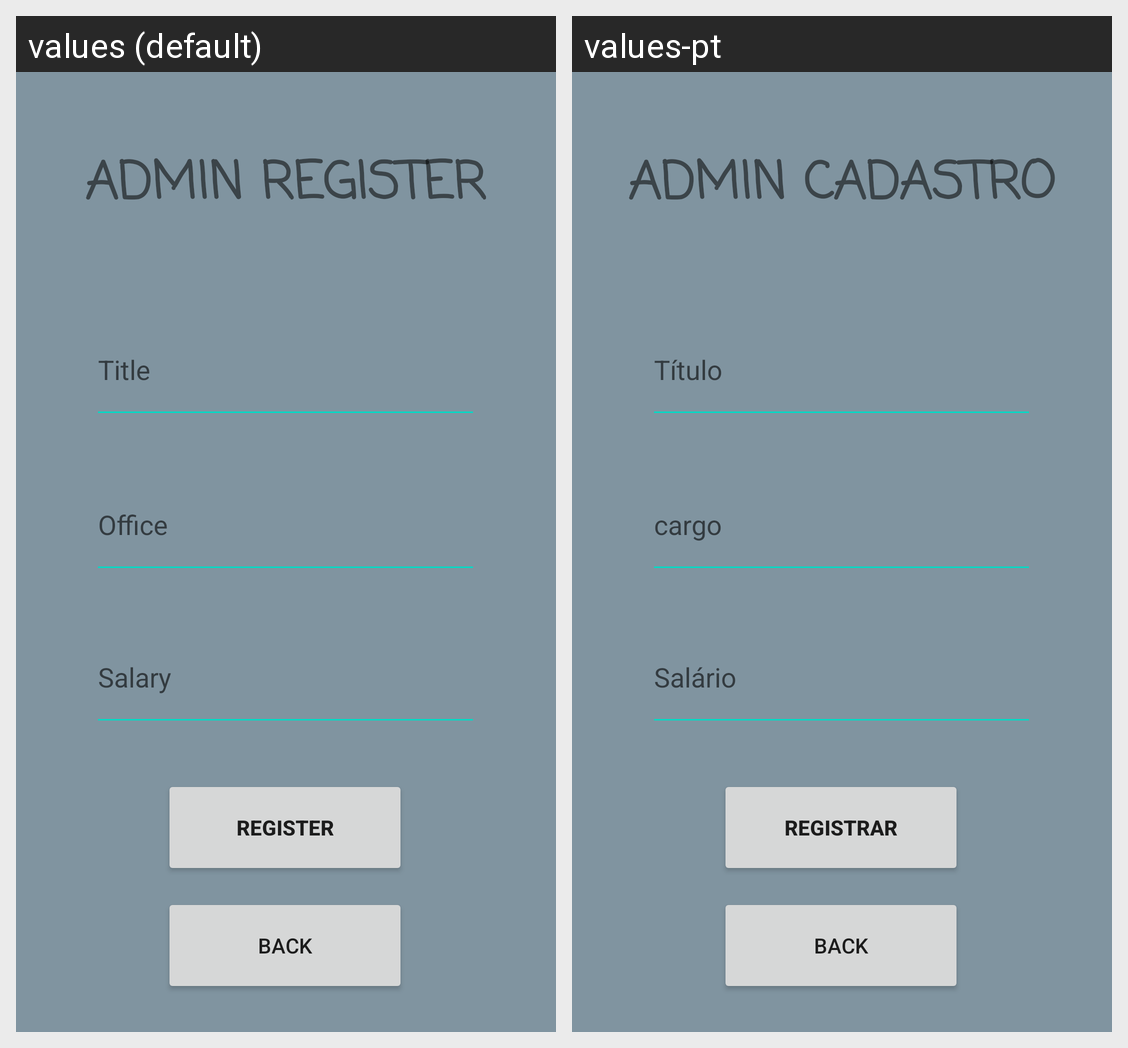

For this localized Android screen grid, give each drawn string resource with its value in every locale shown.
Android screen res/layout/activity_cadastrar_pergunta.xml rendered under 2 locales, left to right: values (default), values-pt. Device: Nexus 5 (rendered at 1080×1920; each locale shown at half size, 540×960, under a caption strip naming it); theme Theme.ProjetoEITA.
Strings drawn on this screen, with the default value and each locale's value (text and hints the layout hard-codes, and strings that could not be matched under every locale, appear in the picture but are not listed):

titleAdmin
  values: ADMIN REGISTER
  values-pt: ADMIN CADASTRO

titulo
  values: Title
  values-pt: Título

cargo
  values: Office
  values-pt: cargo

salario
  values: Salary
  values-pt: Salário

cadastrar
  values: REGISTER
  values-pt: REGISTRAR
